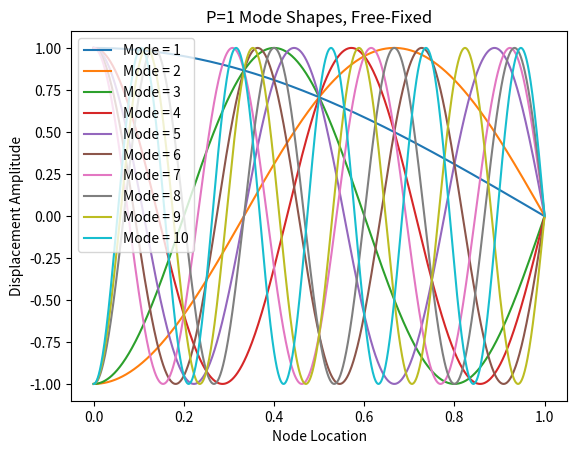
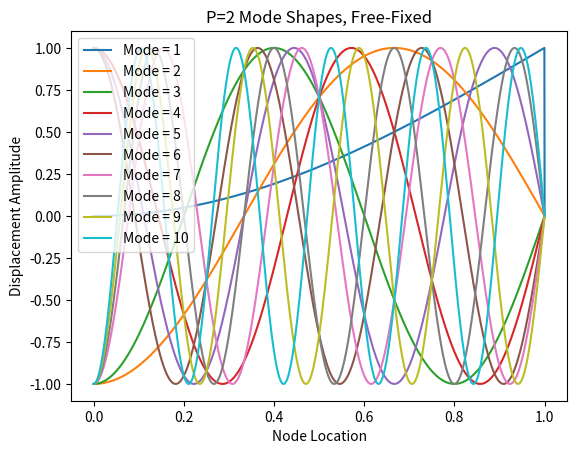
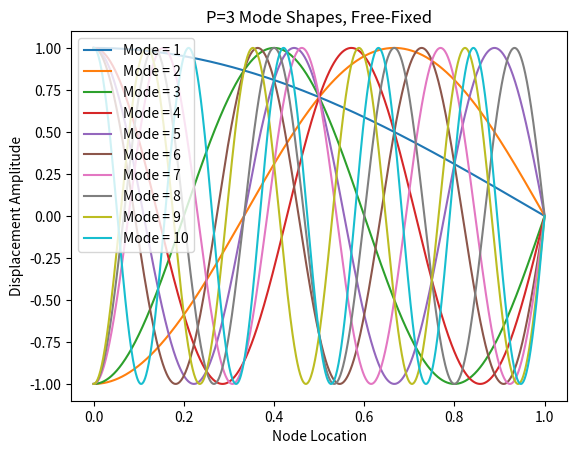
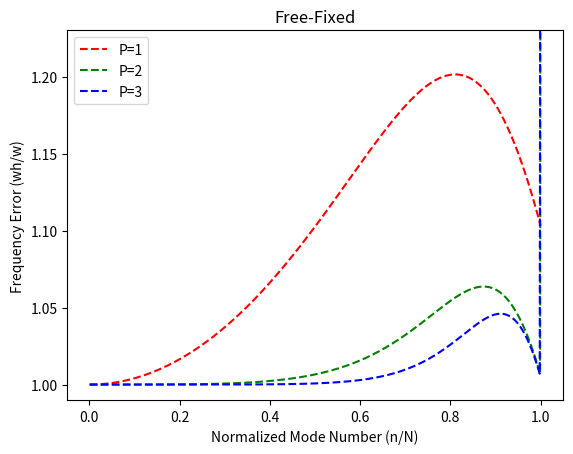

Python code for these plots, in order:
import numpy as np
import math
import matplotlib.pyplot as plt
import scipy.linalg as sp

elemVector = [1000]
PVector = [1, 2, 3]
eigValueVectorVector = [[0], [0], [0]]
frequencyVectorVector = [[0], [0], [0]]
errorVectorVector = [[0], [0], [0]]
normalizedModeNumberVectorVector = [[0], [0], [0]]
eigVectorArrayArray = [[[0]] * 10, [[0]] * 10, [[0]] * 10]
nodeVectorVector = [[0], [0], [0]]

for PValue in range(0, len(PVector)):
    for elemValue in range(0, len(elemVector)):

        ### Input
        P = PVector[PValue]
        print('P: ' + str(P))
        numElem = elemVector[elemValue] - P + 1
        hElem = 1.0 / numElem
        E = 1
        rho = 1


        ### Setup
        def get_bernstein(P, z):
            bernsteinVector = [None] * (P + 1)
            for a in range(0, P + 1):
                binomCoef = math.factorial(P) / (math.factorial(a) * math.factorial(P - a))
                bernstein = (1 / (2.0 ** P)) * binomCoef * ((1 - z) ** (P - a)) * ((1 + z) ** a)
                bernsteinVector[a] = bernstein
            return bernsteinVector


        def get_bernstein_derivative(P, z):
            bernsteinDerivativeVector = [None] * (P + 1)
            for a in range(0, P + 1):
                binomCoef = math.factorial(P) / (math.factorial(a) * math.factorial(P - a))
                bernsteinDerivative = (1 / (2.0 ** P)) * binomCoef * ((z + 1) ** (a - 1)) * (2 * a + P * (-z - 1)) * (
                (1 - z) ** (-a + P - 1))
                bernsteinDerivativeVector[a] = bernsteinDerivative
            return bernsteinDerivativeVector


        def get_extraction_operator(P, e):
            C = []
            if P == 1:
                C = [[1, 0], [0, 1]]
            if P == 2:
                if numElem == 1:
                    C = [[1, 0, 0], [0, 1, 0], [0, 0, 1]]
                elif e == 0:
                    C = [[1, 0, 0], [0, 1, 1.0 / 2], [0, 0, 1.0 / 2]]
                elif e == numElem - 1:
                    C = [[1.0 / 2, 0, 0], [1.0 / 2, 1, 0], [0, 0, 1]]
                else:
                    C = [[1.0 / 2, 0, 0], [1.0 / 2, 1, 1.0 / 2], [0, 0, 1.0 / 2]]
            elif P == 3:
                if numElem == 1:
                    C = [[1, 0, 0, 0], [0, 1, 0, 0], [0, 0, 1, 0], [0, 0, 0, 1]]
                elif e == 0:
                    C = [[1, 0, 0, 0], [0, 1, 1.0 / 2, 1.0 / 4], [0, 0, 1.0 / 2, 7.0 / 12], [0, 0, 0, 1.0 / 6]]
                elif e == 1:
                    C = [[1.0 / 4, 0, 0, 0], [7.0 / 12, 2.0 / 3, 1.0 / 3, 1.0 / 6],
                         [1.0 / 6, 1.0 / 3, 2.0 / 3, 2.0 / 3], [0, 0, 0, 1.0 / 6]]
                elif e == numElem - 2:
                    C = [[1.0 / 6, 0, 0, 0], [2.0 / 3, 2.0 / 3, 1.0 / 3, 1.0 / 6],
                         [1.0 / 6, 1.0 / 3, 2.0 / 3, 7.0 / 12], [0, 0, 0, 1.0 / 4]]
                elif e == numElem - 1:
                    C = [[1.0 / 6, 0, 0, 0], [7.0 / 12, 1.0 / 2, 0, 0], [1.0 / 4, 1.0 / 2, 1, 0], [0, 0, 0, 1]]
                else:
                    C = [[1.0 / 6, 0, 0, 0], [2.0 / 3, 2.0 / 3, 1.0 / 3, 1.0 / 6], [1.0 / 6, 1.0 / 3, 2.0 / 3, 2.0 / 3],
                         [0, 0, 0, 1.0 / 6]]
            return C


        def get_quadrature_points():
            z = np.array([-1 * math.sqrt(3.0 / 5), 0, math.sqrt(3.0 / 5)])
            w = np.array([5.0 / 9, 8.0 / 9, 5.0 / 9])
            return z, w


        knotVector = []
        if P == 1:
            knotVector = np.zeros(numElem + 3)
            knotVector[0] = 0
            for i in range(1, numElem + 2):
                knotVector[i] = hElem * (i - 1)
            knotVector[numElem + 2] = 1
        elif P == 2:
            knotVector = np.zeros(numElem + 5)
            knotVector[0] = 0
            knotVector[1] = 0
            for i in range(2, numElem + 3):
                knotVector[i] = hElem * (i - 2)
            knotVector[numElem + 3] = 1
            knotVector[numElem + 4] = 1
        elif P == 3:
            knotVector = np.zeros(numElem + 7)
            knotVector[0] = 0
            knotVector[1] = 0
            knotVector[2] = 0
            for i in range(3, numElem + 4):
                knotVector[i] = hElem * (i - 3)
            knotVector[numElem + 4] = 1
            knotVector[numElem + 5] = 1
            knotVector[numElem + 6] = 1

        nodeVector = np.zeros(numElem + P)
        for i in range(0, numElem + P):
            sum = 0
            for j in range(i + 1, i + P + 1):
                sum = sum + knotVector[j]
            nodeVector[i] = 1.0 / P * sum
        nodeVectorVector[PValue] = nodeVector

        skippedIndices = 0
        ID = np.zeros(len(nodeVector))
        for i in range(0, len(nodeVector)):
            if nodeVector[i] == 1:
                ID[i] = 0
                skippedIndices = skippedIndices + 1
            else:
                ID[i] = i + 1 - skippedIndices

        IEN = np.zeros((P + 1, numElem), np.int32)
        for i in range(0, numElem):
            for j in range(0, P + 1):
                IEN[j][i] = i + j

        LM = np.zeros((P + 1, numElem), np.int32)
        for i in range(0, numElem):
            for j in range(0, P + 1):
                LM[j][i] = ID[IEN[j][i]]


        def get_f(x):
            f = x ** 2
            return f


        K = np.zeros((len(nodeVector) - skippedIndices, len(nodeVector) - skippedIndices))
        M = np.zeros((len(nodeVector) - skippedIndices, len(nodeVector) - skippedIndices))
        z, w = get_quadrature_points()
        print('DOF: ' + str(len(K)))

        ### Solve
        for e in range(0, numElem):
            ke = np.zeros((P + 1, P + 1))
            me = np.zeros((P + 1, P + 1))
            for i in range(0, len(z)):
                B = get_bernstein(P, z[i])
                B = np.asarray(B)
                C = get_extraction_operator(P, e)
                C = np.asarray(C)
                N = np.matmul(C, B)

                BPrime = get_bernstein_derivative(P, z[i])
                BPrime = np.asarray(BPrime)
                NPrime = np.matmul(C, BPrime)

                for a in range(0, P + 1):
                    for b in range(0, P + 1):
                        ke[a][b] = ke[a][b] + E * NPrime[a] * NPrime[b] * 2 / hElem * w[i]
                        me[a][b] = me[a][b] + rho * N[a] * N[b] * hElem / 2 * w[i]

            for a in range(0, P + 1):
                if LM[a][e] > 0:
                    for b in range(0, P + 1):
                        if LM[b][e] > 0:
                            K[LM[a][e] - 1][LM[b][e] - 1] = K[LM[a][e] - 1][LM[b][e] - 1] + ke[a][b]
                            M[LM[a][e] - 1][LM[b][e] - 1] = M[LM[a][e] - 1][LM[b][e] - 1] + me[a][b]

        eigValueVector, eigVectorArray = sp.eigh(K, M)
        eigValueVector = np.sqrt(eigValueVector)
        eigValueVectorVector[PValue] = eigValueVector

        for columnNum in range(0, 10):
            extractedColumn = eigVectorArray[:, columnNum]
            if (columnNum == 0):
                extractedColumn = np.interp(extractedColumn, (extractedColumn.min(), extractedColumn.max()), (1, 0))
            else:
                extractedColumn = np.interp(extractedColumn, (extractedColumn.min(), extractedColumn.max()), (-1, 1))
            extractedColumn = np.append(extractedColumn, 0)
            eigVectorArrayArray[PValue][columnNum] = extractedColumn

        frequencyVector = []
        normalizedModeNumberVector = []
        errorVector = []

        for frequencyNum in range(0, 1000):
            frequency = math.pi * (frequencyNum + 1 - 0.5)
            frequencyVector.append(frequency)
            normalizedModeNumber = (frequencyNum + 1) / 1000.0
            normalizedModeNumberVector.append(normalizedModeNumber)
            errorVector.append(eigValueVector[frequencyNum] / frequencyVector[frequencyNum])

        frequencyVectorVector[PValue] = frequencyVector
        normalizedModeNumberVectorVector[PValue] = normalizedModeNumberVector
        errorVectorVector[PValue] = errorVector

plt.figure(1)
plt.plot(nodeVectorVector[0], eigVectorArrayArray[0][0], label='Mode = 1')
plt.plot(nodeVectorVector[0], eigVectorArrayArray[0][1], label='Mode = 2')
plt.plot(nodeVectorVector[0], eigVectorArrayArray[0][2], label='Mode = 3')
plt.plot(nodeVectorVector[0], eigVectorArrayArray[0][3], label='Mode = 4')
plt.plot(nodeVectorVector[0], eigVectorArrayArray[0][4], label='Mode = 5')
plt.plot(nodeVectorVector[0], eigVectorArrayArray[0][5], label='Mode = 6')
plt.plot(nodeVectorVector[0], eigVectorArrayArray[0][6], label='Mode = 7')
plt.plot(nodeVectorVector[0], eigVectorArrayArray[0][7], label='Mode = 8')
plt.plot(nodeVectorVector[0], eigVectorArrayArray[0][8], label='Mode = 9')
plt.plot(nodeVectorVector[0], eigVectorArrayArray[0][9], label='Mode = 10')
plt.xlabel('Node Location')
plt.ylabel('Displacement Amplitude')
plt.title('P=1 Mode Shapes, Free-Fixed')
plt.legend(loc='upper left')

plt.figure(2)
plt.plot(nodeVectorVector[1], eigVectorArrayArray[1][0], label='Mode = 1')
plt.plot(nodeVectorVector[1], eigVectorArrayArray[1][1], label='Mode = 2')
plt.plot(nodeVectorVector[1], eigVectorArrayArray[1][2], label='Mode = 3')
plt.plot(nodeVectorVector[1], eigVectorArrayArray[1][3], label='Mode = 4')
plt.plot(nodeVectorVector[1], eigVectorArrayArray[1][4], label='Mode = 5')
plt.plot(nodeVectorVector[1], eigVectorArrayArray[1][5], label='Mode = 6')
plt.plot(nodeVectorVector[1], eigVectorArrayArray[1][6], label='Mode = 7')
plt.plot(nodeVectorVector[1], eigVectorArrayArray[1][7], label='Mode = 8')
plt.plot(nodeVectorVector[1], eigVectorArrayArray[1][8], label='Mode = 9')
plt.plot(nodeVectorVector[1], eigVectorArrayArray[1][9], label='Mode = 10')
plt.xlabel('Node Location')
plt.ylabel('Displacement Amplitude')
plt.title('P=2 Mode Shapes, Free-Fixed')
plt.legend(loc='upper left')

plt.figure(3)
plt.plot(nodeVectorVector[2], eigVectorArrayArray[2][0], label='Mode = 1')
plt.plot(nodeVectorVector[2], eigVectorArrayArray[2][1], label='Mode = 2')
plt.plot(nodeVectorVector[2], eigVectorArrayArray[2][2], label='Mode = 3')
plt.plot(nodeVectorVector[2], eigVectorArrayArray[2][3], label='Mode = 4')
plt.plot(nodeVectorVector[2], eigVectorArrayArray[2][4], label='Mode = 5')
plt.plot(nodeVectorVector[2], eigVectorArrayArray[2][5], label='Mode = 6')
plt.plot(nodeVectorVector[2], eigVectorArrayArray[2][6], label='Mode = 7')
plt.plot(nodeVectorVector[2], eigVectorArrayArray[2][7], label='Mode = 8')
plt.plot(nodeVectorVector[2], eigVectorArrayArray[2][8], label='Mode = 9')
plt.plot(nodeVectorVector[2], eigVectorArrayArray[2][9], label='Mode = 10')
plt.xlabel('Node Location')
plt.ylabel('Displacement Amplitude')
plt.title('P=3 Mode Shapes, Free-Fixed')
plt.legend(loc='upper left')

plt.figure(4)
plt.plot(normalizedModeNumberVectorVector[0], errorVectorVector[0], 'r--', label='P=1')
plt.plot(normalizedModeNumberVectorVector[1], errorVectorVector[1], 'g--', label='P=2')
plt.plot(normalizedModeNumberVectorVector[2], errorVectorVector[2], 'b--', label='P=3')
plt.xlabel('Normalized Mode Number (n/N)')
plt.ylabel('Frequency Error (wh/w)')
plt.ylim(bottom=0.99, top=1.23)
plt.title('Free-Fixed')
plt.legend(loc='upper left')
plt.show()
